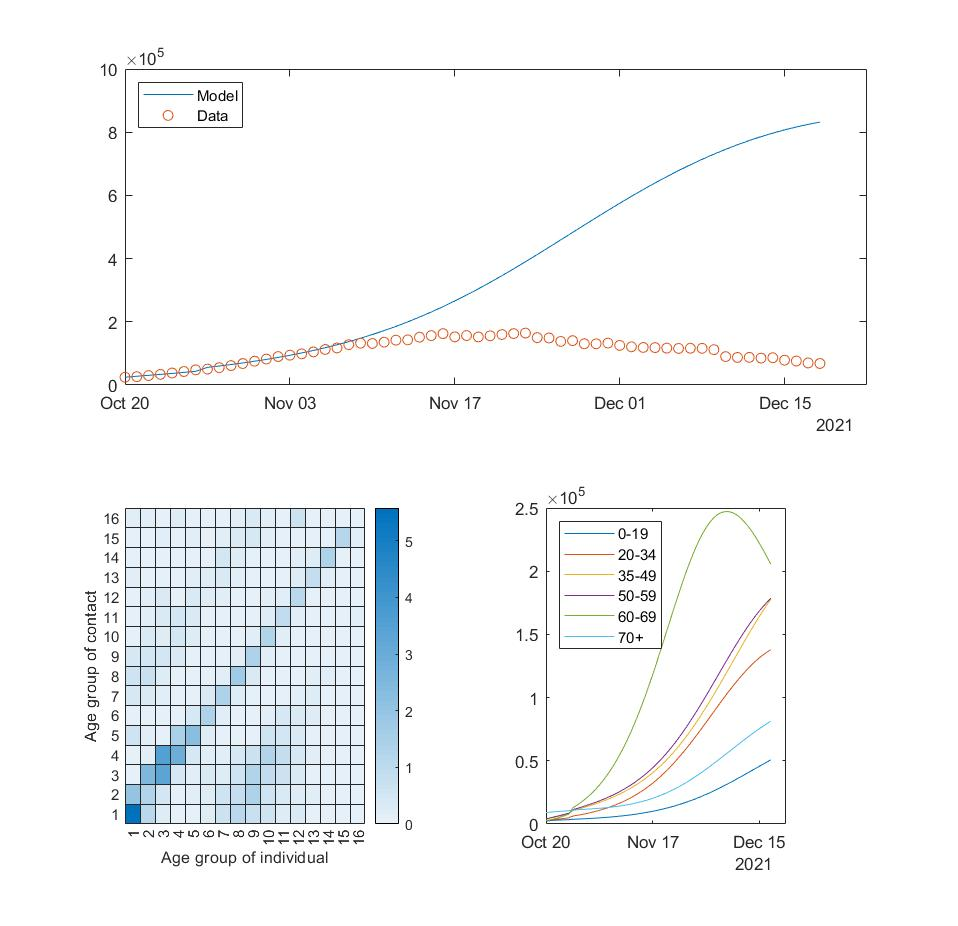

The table this chart was drawn from, first rows:
Simulation_type, Peak_Size, Peak_Time
Model, 831867, 18-Dec-2020
Data, 164406, 24-Nov-2020
